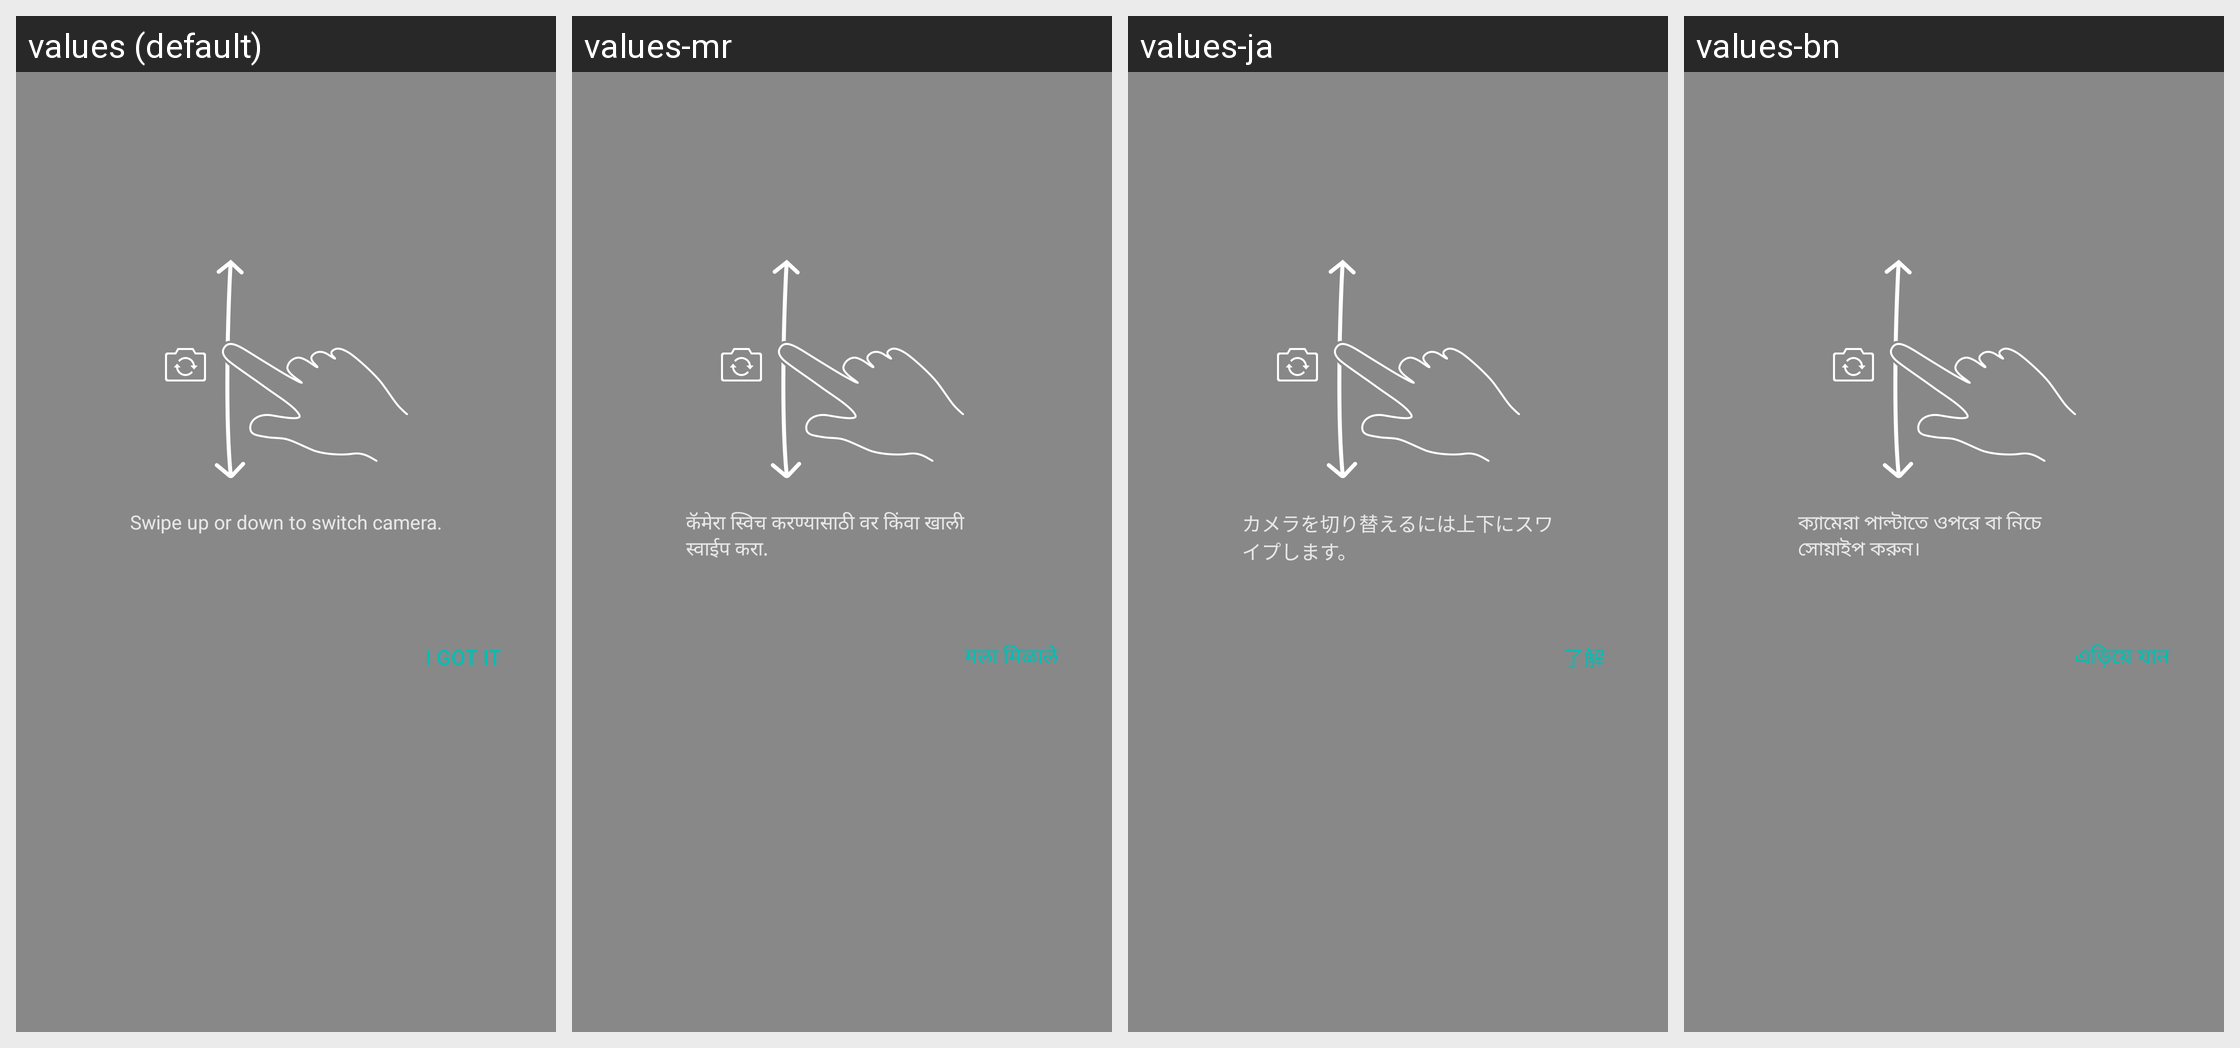

Locale-by-locale string values for the Android screen shown in this grid:
Android screen res/layout/camera_swith_cam_guide.xml rendered under 4 locales, left to right: values (default), values-mr, values-ja, values-bn. Device: Nexus 5 (rendered at 1080×1920; each locale shown at half size, 540×960, under a caption strip naming it); theme Theme.MaterialComponents.DayNight.NoActionBar.
Other locales in the repository, not shown: values-af, values-am, values-ar, values-be, values-bg, values-ca, values-cs, values-da, values-de, values-de-rAT, values-de-rCH, values-el, values-en-rGB, values-en-rIN, values-en-rUS, values-es, values-es-rUS, values-et, values-eu, values-fa, values-fi, values-fr, values-gl, values-gu, values-hi, values-hr, values-hu, values-in, values-it, values-iw, values-km, values-km-rKH, values-kn, values-ko, values-lo, values-lo-rLA, values-lt, values-lv, values-mk, values-ml, values-ml-rIN, values-ms, values-my, values-my-rMM, values-my-rZG, values-nb, values-ne, values-nl, values-or, values-pa, values-pl, values-pt, values-pt-rBR, values-pt-rPT, values-rm, values-ro, values-ru, values-sk, values-sl, values-sr, values-sv, values-sw, values-ta, values-te, values-th, values-tl, values-tr, values-uk, values-ur, values-vi, values-zh-rCN, values-zh-rHK, values-zh-rTW, values-zu.
Strings drawn on this screen, with the default value and each locale's value (text and hints the layout hard-codes, and strings that could not be matched under every locale, appear in the picture but are not listed):

guide_top
  values: Swipe up or down to switch camera.
  values-mr: कॅमेरा स्विच करण्यासाठी वर किंवा खाली स्वाईप करा.
  values-ja: カメラを切り替えるには上下にスワイプします。
  values-bn: ক্যামেরা পাল্টাতে ওপরে বা নিচে সোয়াইপ করুন।

skip_setting_guide
  values: I GOT IT
  values-mr: मला मिळाले
  values-ja: 了解
  values-bn: এড়িয়ে যান
